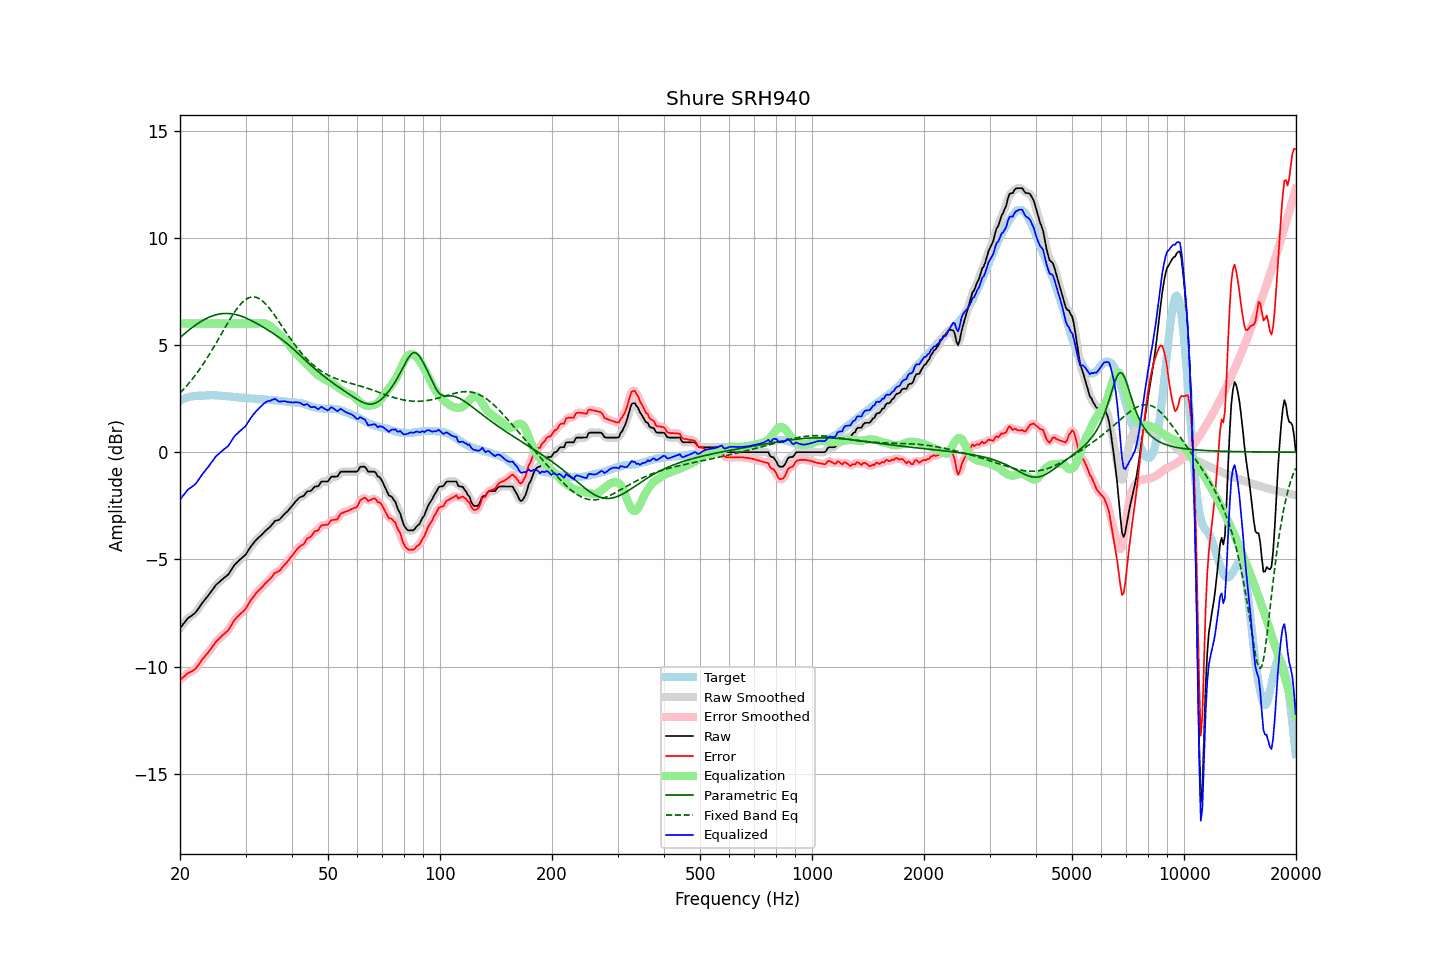

Data behind this chart, as committed beside it:
frequency, raw, error, smoothed, error_smoothed, equalization, parametric_eq, fixed_band_eq, equalized_raw, equalized_smoothed, target
20.00, -8.21, -10.62, -8.22, -10.62, 6.00, 5.34, 2.76, -2.21, -2.22, 2.41
20.20, -8.12, -10.57, -8.11, -10.56, 6.00, 5.41, 2.83, -2.12, -2.11, 2.45
20.40, -8.02, -10.50, -8.02, -10.49, 6.00, 5.47, 2.91, -2.02, -2.02, 2.48
20.61, -7.93, -10.44, -7.92, -10.43, 6.00, 5.54, 3.00, -1.93, -1.92, 2.50
20.81, -7.83, -10.36, -7.83, -10.37, 6.00, 5.60, 3.08, -1.83, -1.83, 2.54
21.02, -7.74, -10.30, -7.75, -10.32, 6.00, 5.66, 3.17, -1.74, -1.75, 2.56
21.23, -7.69, -10.27, -7.69, -10.27, 6.00, 5.72, 3.26, -1.69, -1.69, 2.58
21.44, -7.64, -10.23, -7.64, -10.23, 6.00, 5.78, 3.35, -1.64, -1.64, 2.59
21.66, -7.58, -10.18, -7.59, -10.19, 6.00, 5.84, 3.44, -1.58, -1.59, 2.60
21.87, -7.53, -10.14, -7.52, -10.14, 6.00, 5.89, 3.54, -1.53, -1.52, 2.61
22.09, -7.45, -10.07, -7.44, -10.07, 6.00, 5.94, 3.64, -1.45, -1.44, 2.62
22.31, -7.35, -9.98, -7.35, -9.98, 6.00, 6.00, 3.74, -1.35, -1.35, 2.63
22.54, -7.24, -9.87, -7.24, -9.87, 6.00, 6.05, 3.84, -1.24, -1.24, 2.63
22.76, -7.13, -9.76, -7.13, -9.77, 6.00, 6.09, 3.95, -1.13, -1.13, 2.63
22.99, -7.02, -9.65, -7.03, -9.66, 6.00, 6.14, 4.06, -1.02, -1.03, 2.63
23.22, -6.93, -9.57, -6.93, -9.57, 6.00, 6.18, 4.17, -0.93, -0.93, 2.64
23.45, -6.83, -9.47, -6.83, -9.48, 6.00, 6.22, 4.29, -0.83, -0.83, 2.64
23.69, -6.74, -9.39, -6.74, -9.39, 6.00, 6.26, 4.41, -0.74, -0.74, 2.65
23.92, -6.64, -9.29, -6.64, -9.29, 6.00, 6.29, 4.53, -0.64, -0.64, 2.65
24.16, -6.54, -9.20, -6.54, -9.20, 6.00, 6.32, 4.65, -0.54, -0.54, 2.66
24.40, -6.44, -9.10, -6.44, -9.09, 6.00, 6.35, 4.77, -0.44, -0.44, 2.66
24.65, -6.34, -8.99, -6.33, -8.99, 6.00, 6.38, 4.90, -0.34, -0.33, 2.65
24.89, -6.23, -8.88, -6.24, -8.89, 6.00, 6.40, 5.03, -0.23, -0.24, 2.65
25.14, -6.15, -8.80, -6.15, -8.80, 6.00, 6.42, 5.15, -0.15, -0.15, 2.65
25.39, -6.09, -8.73, -6.08, -8.72, 6.00, 6.44, 5.28, -0.09, -0.08, 2.64
25.65, -6.02, -8.66, -6.02, -8.65, 6.00, 6.45, 5.42, -0.02, -0.02, 2.64
25.91, -5.95, -8.58, -5.95, -8.58, 6.00, 6.46, 5.55, 0.05, 0.05, 2.63
26.16, -5.89, -8.51, -5.89, -8.51, 6.00, 6.47, 5.68, 0.11, 0.11, 2.62
26.43, -5.83, -8.45, -5.83, -8.45, 6.00, 6.47, 5.81, 0.17, 0.17, 2.62
26.69, -5.77, -8.38, -5.77, -8.38, 6.00, 6.47, 5.94, 0.23, 0.23, 2.61
26.96, -5.71, -8.32, -5.70, -8.30, 6.00, 6.47, 6.06, 0.29, 0.30, 2.60
27.23, -5.60, -8.20, -5.60, -8.19, 6.00, 6.46, 6.19, 0.40, 0.40, 2.59
27.50, -5.48, -8.07, -5.48, -8.07, 6.00, 6.45, 6.31, 0.52, 0.52, 2.59
27.77, -5.36, -7.93, -5.36, -7.94, 6.00, 6.44, 6.43, 0.64, 0.64, 2.57
28.05, -5.25, -7.82, -5.26, -7.83, 6.00, 6.43, 6.54, 0.75, 0.74, 2.57
28.33, -5.18, -7.74, -5.18, -7.74, 6.00, 6.41, 6.65, 0.82, 0.82, 2.56
28.62, -5.11, -7.66, -5.10, -7.66, 6.00, 6.39, 6.75, 0.89, 0.90, 2.55
28.90, -5.03, -7.58, -5.04, -7.58, 6.00, 6.37, 6.84, 0.97, 0.96, 2.55
29.19, -4.97, -7.51, -4.97, -7.51, 6.00, 6.35, 6.93, 1.03, 1.03, 2.54
29.48, -4.90, -7.45, -4.91, -7.45, 6.00, 6.32, 7.00, 1.10, 1.09, 2.55
29.78, -4.84, -7.38, -4.84, -7.37, 6.00, 6.29, 7.07, 1.16, 1.16, 2.54
30.08, -4.76, -7.29, -4.75, -7.28, 6.00, 6.26, 7.13, 1.24, 1.25, 2.53
30.38, -4.64, -7.16, -4.64, -7.16, 6.00, 6.22, 7.17, 1.36, 1.36, 2.51
30.68, -4.52, -7.03, -4.53, -7.04, 6.00, 6.19, 7.21, 1.48, 1.47, 2.51
30.99, -4.41, -6.91, -4.41, -6.92, 6.00, 6.15, 7.23, 1.59, 1.59, 2.50
31.30, -4.31, -6.81, -4.31, -6.81, 6.00, 6.12, 7.24, 1.69, 1.69, 2.50
31.61, -4.22, -6.72, -4.22, -6.71, 6.00, 6.08, 7.24, 1.78, 1.78, 2.50
31.93, -4.12, -6.61, -4.13, -6.61, 6.00, 6.04, 7.23, 1.88, 1.87, 2.49
32.24, -4.05, -6.52, -4.05, -6.53, 6.00, 5.99, 7.21, 1.95, 1.95, 2.47
32.57, -3.98, -6.45, -3.98, -6.45, 6.01, 5.95, 7.17, 2.03, 2.03, 2.47
32.89, -3.91, -6.38, -3.91, -6.38, 6.01, 5.91, 7.13, 2.10, 2.10, 2.47
33.22, -3.84, -6.30, -3.84, -6.30, 6.02, 5.86, 7.07, 2.18, 2.18, 2.46
33.55, -3.76, -6.22, -3.76, -6.22, 6.01, 5.82, 7.01, 2.25, 2.25, 2.46
33.89, -3.68, -6.13, -3.68, -6.13, 6.00, 5.77, 6.93, 2.32, 2.31, 2.45
34.23, -3.61, -6.06, -3.62, -6.06, 5.97, 5.73, 6.85, 2.36, 2.35, 2.45
34.57, -3.55, -5.99, -3.55, -5.99, 5.93, 5.68, 6.77, 2.38, 2.38, 2.44
34.92, -3.49, -5.92, -3.48, -5.92, 5.88, 5.63, 6.67, 2.39, 2.40, 2.43
35.27, -3.40, -5.83, -3.39, -5.82, 5.83, 5.59, 6.57, 2.43, 2.44, 2.43
35.62, -3.31, -5.73, -3.31, -5.73, 5.77, 5.54, 6.47, 2.46, 2.46, 2.42
35.97, -3.21, -5.63, -3.23, -5.65, 5.70, 5.49, 6.37, 2.49, 2.47, 2.42
... 635 more rows
